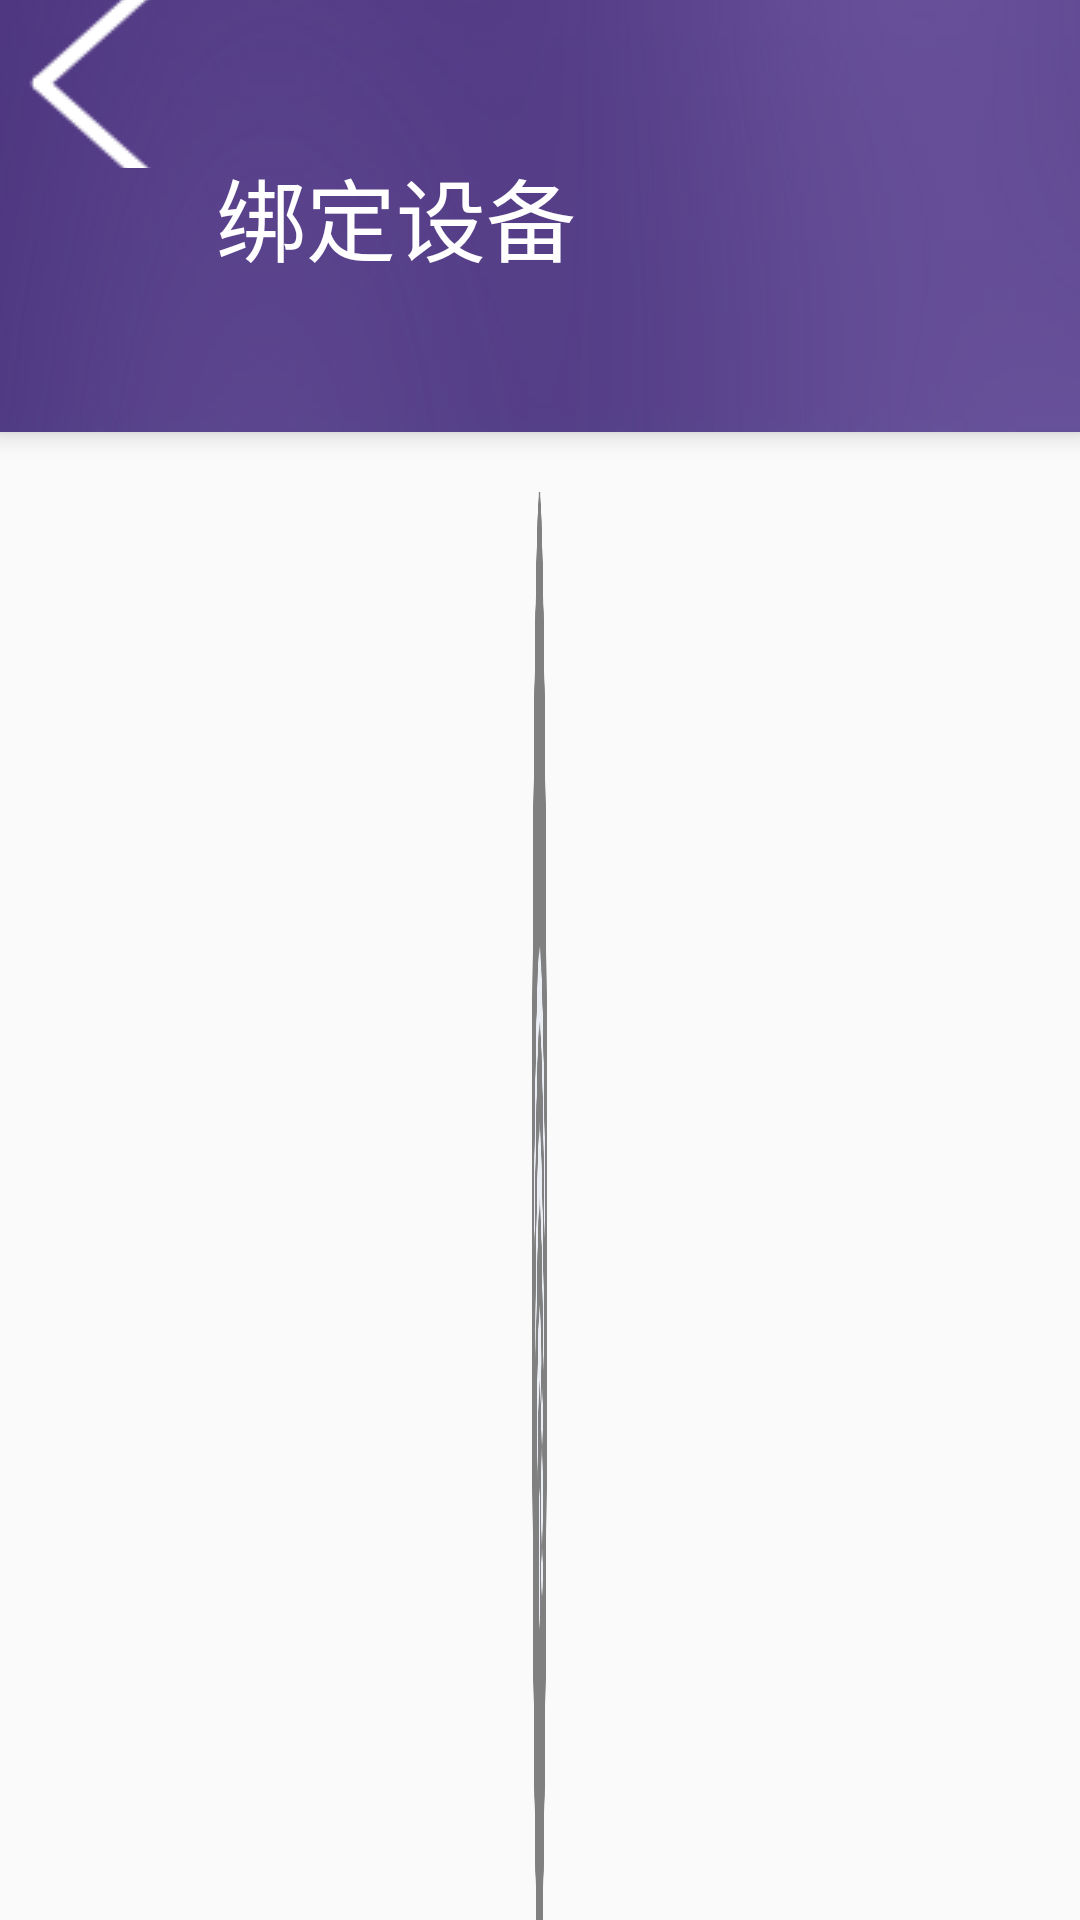

Write the Android layout XML for this screen, with the resource values it uses.
<!-- AndroidManifest.xml: application theme AppTheme -->
<!-- res/layout/activity_clife.xml -->
<?xml version="1.0" encoding="utf-8"?>
<LinearLayout xmlns:android="http://schemas.android.com/apk/res/android"
    xmlns:tools="http://schemas.android.com/tools"
    xmlns:app="http://schemas.android.com/apk/res-auto"
    android:id="@+id/activity_clife"
    android:layout_width="match_parent"
    android:layout_height="match_parent"
    android:orientation="vertical"
    tools:context="com.myclifeapplication.activity.CLifeActivity">
<android.support.v7.widget.Toolbar
    android:id="@+id/tool"
    android:layout_width="match_parent"
    android:layout_height="wrap_content"
    android:background="@drawable/icon_music_title_bg"
    android:elevation="@dimen/dimen5"
    app:titleTextAppearance="@style/AppTheme_a"
    app:navigationIcon="@drawable/ic_title_back"
    app:title="绑定设备"
    app:titleTextColor="@android:color/white"
    >
</android.support.v7.widget.Toolbar>

    <ImageView
        android:id="@+id/imv"
        android:layout_below="@+id/tool"
        android:layout_marginTop="@dimen/dimen20"
        android:layout_width="@dimen/dimen5"
        android:layout_height="@dimen/dimen500"
        android:layout_gravity="center_horizontal"
        android:background="@drawable/failed_to_get_data"
        />

    <Button
        android:id="@+id/but"
        android:layout_marginTop="@dimen/dimen40"
        android:layout_below="@+id/imv"
        android:layout_width="@dimen/dimen400"
        android:layout_height="wrap_content"
        android:layout_gravity="center_horizontal"
        android:onClick="onClickClife"
        android:background="@drawable/icon_music_title_bg"
        android:textSize="@dimen/textSize50"
        android:text="下一步"
        />

</LinearLayout>
<!-- resources referenced by this layout -->
<resources>
  <dimen name="dimen20">20dp</dimen>
  <dimen name="dimen40">40dp</dimen>
  <dimen name="dimen400">400dp</dimen>
  <dimen name="dimen5">5dp</dimen>
  <dimen name="dimen500">500dp</dimen>
  <dimen name="textSize50">50sp</dimen>
  <!-- drawable failed_to_get_data: png bitmap (drawable, 3918 bytes) -->
  <!-- drawable ic_title_back: png bitmap (drawable, 1238 bytes) -->
  <!-- drawable icon_music_title_bg: jpg bitmap (drawable, 5575 bytes) -->
  <style name="AppTheme_a" parent="TextAppearance.Widget.AppCompat.Toolbar.Title">
          <item name="android:textSize">30sp</item>
      </style>
  <style name="AppTheme" parent="Theme.AppCompat.Light.DarkActionBar">
          
          <item name="colorPrimary">@color/colorPrimary</item>
          <item name="colorPrimaryDark">@color/colorPrimaryDark</item>
          <item name="colorAccent">@color/colorAccent</item>
          
          <item name="windowActionBar">false</item>
          <item name="windowNoTitle">true</item>
      </style>
  <!-- not gathered from this repository: default colours our renderer supplied (Android Studio template values) -->
  <color name="colorPrimary">#FF6200EE</color>
  <color name="colorPrimaryDark">#FF3700B3</color>
  <color name="colorAccent">#FF03DAC5</color>
</resources>
